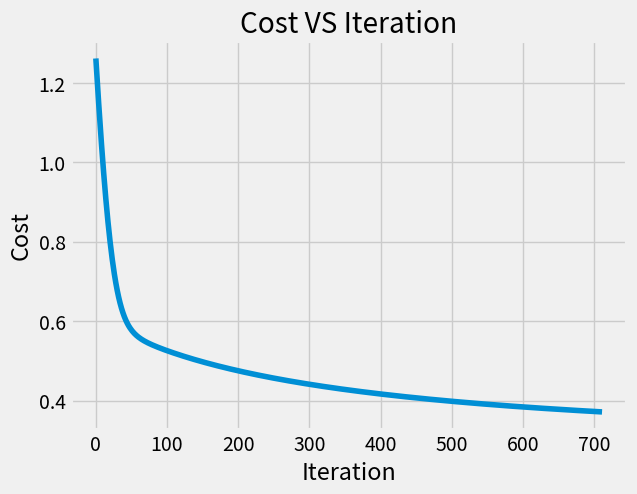

Write Python code to recreate this figure.
# -*- coding: utf-8 -*-
"""
Created on Tue Sep 27 20:13:05 2016

[redacted]
"""
import numpy as np
from matplotlib import pyplot as plt
from matplotlib import style
import math
style.use("fivethirtyeight")

def sigmoid(theta,z):
    s = 1 / (1 + math.exp(np.dot(theta,z.reshape(len(theta),1))*(-1)))
    return s

def derivative(theta,x,y,j):
    g = np.sum( ((sigmoid(theta,x[i,:]) - y[i,0]) * x[i,j]) for i in range(len(x)) )
    g = g/len(x)
    return g

def cost_func(theta,x,y):
    a = np.sum( ((y[i,0]*math.log(sigmoid(theta,x[i,:]))) + ((1-y[i,0])*math.log(1-sigmoid(theta,x[i,:])))) for i in range(len(x)) )
    c = ( a * (-1) ) / len(x)
    return  c

def gradient_descent_algo(x,y,alpha=0.1,ep=0.0001,max_iter=10000):
    theta = np.ones(len(x[0]))
    temp = np.zeros(len(x[0]))
    jj = cost_func(theta,x,y)
    it = 0
    jit=[]
    jval=[]
    converge = False
    jit.append(it)
    jval.append(jj)
    
    while not converge:
        
        for j in range(len(theta)):
            
            temp[j] = theta[j] - ( alpha * derivative(theta,x,y,j) )
        theta = temp[:]
        temp = np.zeros(len(x[0]))
        jit.append(it)
        jval.append(jj)
        e = cost_func(theta,x,y)
        it = it + 1
        if abs(jj-e)<=ep:
            print("converged at iteration : ",it)
            converge = True
        jj = e
        if it>=max_iter:
            print("Max iteration exeeded!")
            converge= True
    return theta,jit,jval
    
if __name__=="__main__":
    x = [[1,0,0,1,1,1],[1,0,0,1,0,0],[1,0,0,0,1,0],[1,0,1,1,1,1],[1,0,1,0,1,0],[1,1,0,1,1,1],[1,1,0,0,0,0],[1,1,1,1,1,1],[1,1,1,0,0,1],[1,1,0,1,0,0]]
    x = np.array(x)
    y = x[:,-1]
    x = x[:,0:5]
    y = y.reshape(len(x),1)
    x = x.astype(float)
    y = y.astype(float)
    th=[]
    jit=[]
    jval=[]
    th,jit,jval = gradient_descent_algo(x,y)
    plt.plot(jit,jval)
    plt.xlabel("Iteration")
    plt.ylabel("Cost")
    plt.title("Cost VS Iteration")
    plt.show()
    print("Theta :")
    print(th)
    pr = np.array([1,0,0,1,1])
    print(sigmoid(th,pr))